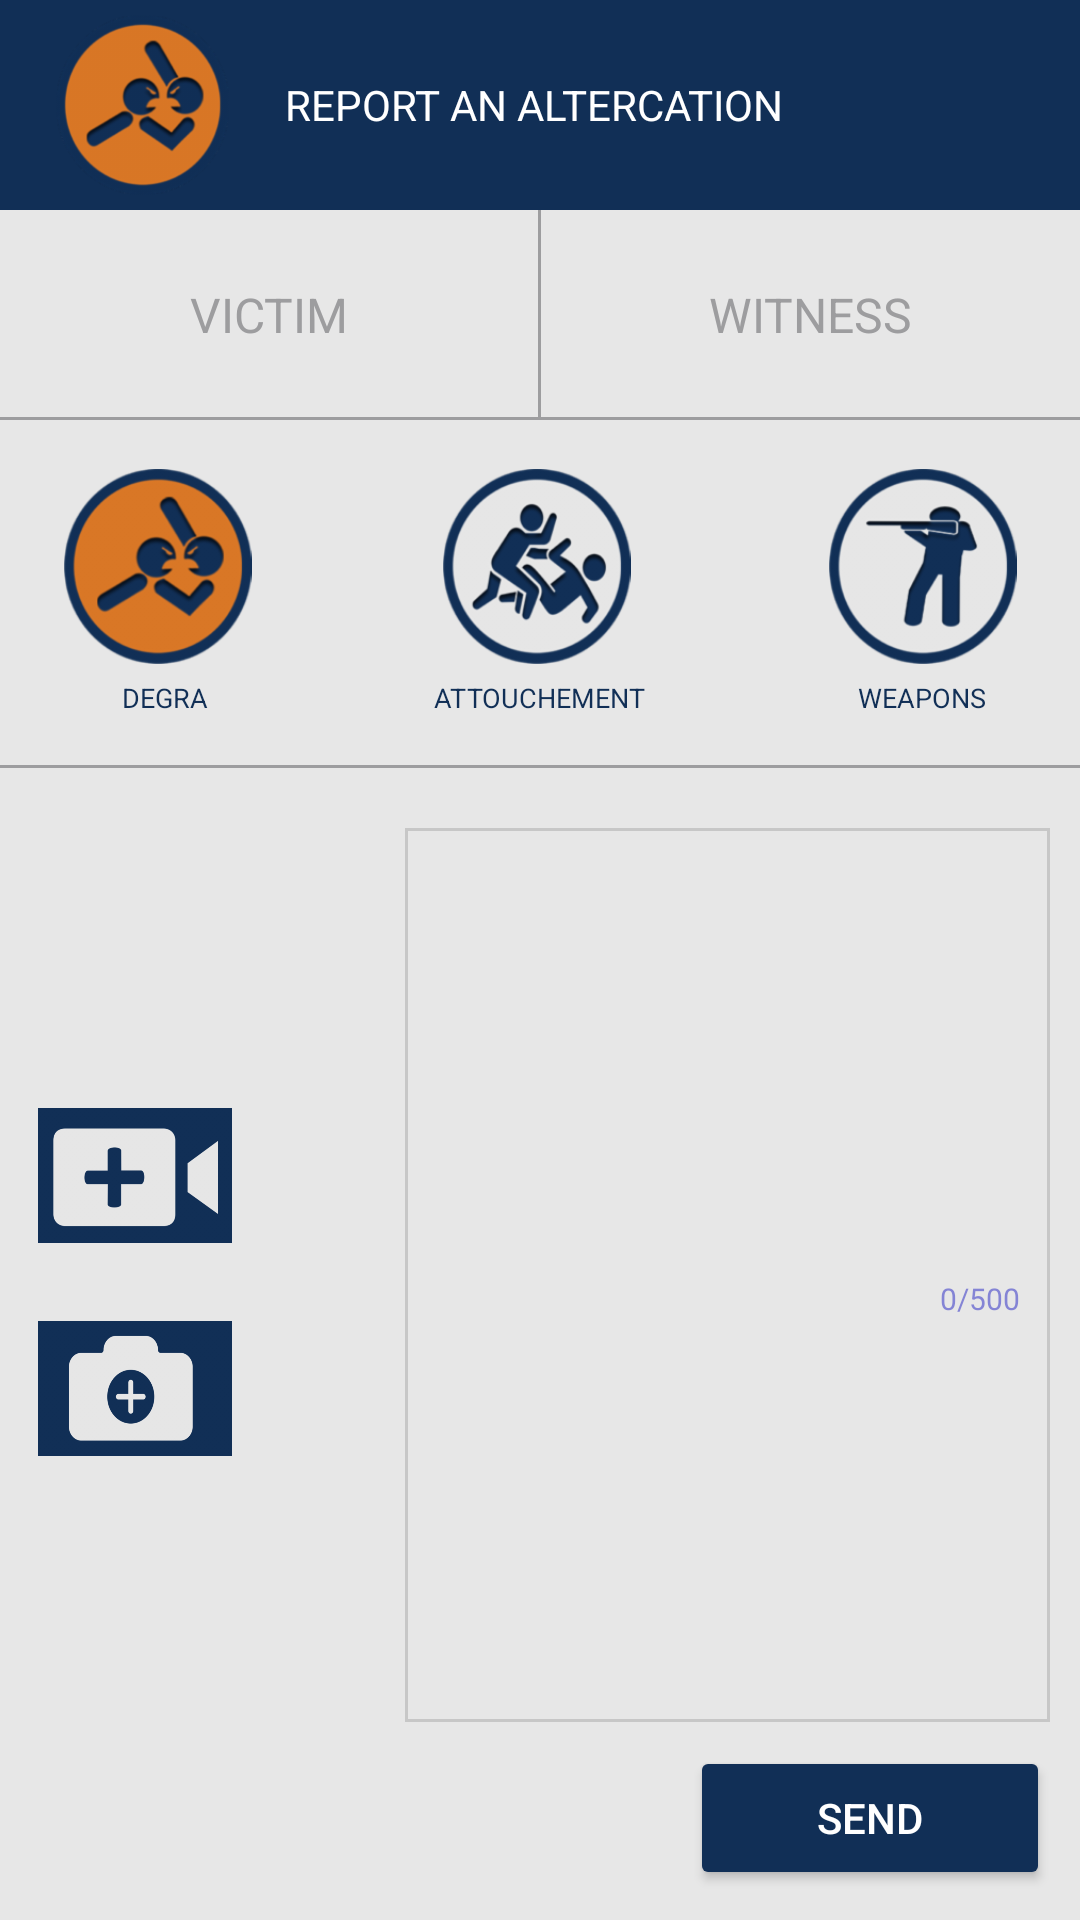

Layout XML and referenced resources for this Android screen:
<!-- AndroidManifest.xml: application theme AppTheme -->
<!-- res/layout/fragment_capture_incident.xml -->
<RelativeLayout xmlns:android="http://schemas.android.com/apk/res/android"
    xmlns:tools="http://schemas.android.com/tools"
    android:layout_width="match_parent"
    android:layout_height="match_parent"
    xmlns:app="http://schemas.android.com/apk/res-auto"
    tools:context="com.oxilo.mrsafer.fragement.CaptureIncident">

    
    <ProgressBar
        android:id="@+id/login_progress"
        style="?android:attr/progressBarStyleLarge"
        android:layout_width="wrap_content"
        android:layout_height="wrap_content"
        android:layout_centerHorizontal="true"
        android:layout_centerVertical="true"
        android:visibility="gone" />

    <RelativeLayout
        android:id="@+id/login_form"
        android:layout_width="match_parent"
        android:layout_height="match_parent">

        <RelativeLayout
            android:id="@+id/relative_first_child"
            android:layout_width="match_parent"
            android:layout_height="70dp"
            android:background="#112f56"
            android:padding="@dimen/padding_5">

            <ImageView
                android:id="@+id/report_capture_img_id"
                android:layout_width="@dimen/event_icon_width_capture_screen"
                android:layout_height="@dimen/event_icon_width_capture_screen"
                android:layout_alignParentStart="true"
                android:scaleType="centerInside"
                android:layout_marginLeft="@dimen/margin_10"
                android:adjustViewBounds="true"
                android:layout_centerVertical="true"
                android:src="@drawable/arguement"/>

            <TextView
                android:id="@+id/report_id"
                style="@style/CodeFont.White.Medium"
                android:text="@string/report_id_type"
                android:paddingLeft="@dimen/padding_15"
                android:layout_centerVertical="true"
                android:layout_toRightOf="@+id/report_capture_img_id"/>

        </RelativeLayout>

        <RelativeLayout
            android:id="@+id/relative_second_child"
            android:layout_below="@+id/relative_first_child"
            android:layout_width="match_parent"
            android:layout_height="70dp">

            <TextView
                android:id="@+id/victim"
                style="@style/CodeFont.text_unselected.Medium"
                android:layout_alignParentStart="true"
                android:gravity="center"
                android:text="@string/victim"
                android:minHeight="60dp"
                android:layout_centerVertical="true"
                android:layout_toLeftOf="@+id/seperator"/>

            <TextView
                android:id="@+id/seperator"
                android:layout_width="1dp"
                android:layout_height="match_parent"
                android:layout_centerVertical="true"
                android:layout_centerHorizontal="true"
                android:background="#9d9d9f">

            </TextView>

            <TextView
                android:id="@+id/witness"
                style="@style/CodeFont.text_unselected.Medium"
                android:layout_alignParentEnd="true"
                android:gravity="center"
                android:text="@string/witness"
                android:minHeight="60dp"
                android:layout_centerVertical="true"
                android:layout_toRightOf="@+id/seperator"/>

            <TextView
                android:layout_width="match_parent"
                android:layout_height="1dp"
                android:layout_alignParentBottom="true"
                android:background="#9d9d9f"/>

        </RelativeLayout>

        <RelativeLayout
            android:id="@+id/relative_third_child"
            android:layout_below="@+id/relative_second_child"
            android:layout_width="match_parent"
            android:layout_height="115dp"
            android:visibility="visible"
            android:padding="@dimen/padding_10">

            <LinearLayout
                android:layout_width="70dp"
                android:layout_height="wrap_content"
                android:orientation="vertical"
                android:layout_marginLeft="@dimen/margin_10"
                android:layout_centerVertical="true"
                android:layout_alignParentStart="true">

                <ImageView
                    android:id="@+id/subtype_1"
                    android:layout_width="@dimen/event_icon_width_capture_screen"
                    android:layout_height="@dimen/event_icon_width_capture_screen"
                    android:src="@drawable/arguement"
                    android:scaleType="centerInside"/>

                <TextView
                    android:id="@+id/subtype_title_1"
                    style="@style/CodeFont.Blue.Small"
                    android:gravity="center"
                    android:text="DEGRA"
                    android:textSize="9sp"
                    android:layout_marginTop="@dimen/margin_5"/>

            </LinearLayout>

            <LinearLayout
                android:layout_width="73dp"
                android:layout_height="wrap_content"
                android:orientation="vertical"
                android:layout_centerVertical="true"
                android:layout_centerHorizontal="true">

                <ImageView
                    android:id="@+id/subtype_2"
                    android:layout_width="@dimen/event_icon_width_capture_screen"
                    android:layout_height="@dimen/event_icon_width_capture_screen"
                    android:layout_marginLeft="3dp"
                    android:src="@drawable/fight"
                    android:adjustViewBounds="true"
                    android:scaleType="centerInside"/>

                <TextView
                    android:id="@+id/subtype_title_2"
                    style="@style/CodeFont.Blue.Small"
                    android:gravity="center"
                    android:textSize="9sp"
                    android:layout_marginTop="@dimen/margin_5"
                    android:text="ATTOUCHEMENT"/>

            </LinearLayout>

            <LinearLayout
                android:layout_width="wrap_content"
                android:layout_height="wrap_content"
                android:orientation="vertical"
                android:layout_marginRight="@dimen/margin_10"
                android:layout_centerVertical="true"
                android:layout_alignParentEnd="true">

                <ImageView
                    android:id="@+id/subtype_3"
                    android:layout_width="@dimen/event_icon_width_capture_screen"
                    android:layout_height="@dimen/event_icon_width_capture_screen"
                    android:src="@drawable/weapons"
                    android:adjustViewBounds="true"
                    android:scaleType="centerInside"/>

                <TextView
                    android:id="@+id/subtype_title_3"
                    style="@style/CodeFont.Blue.Small"
                    android:gravity="center"
                    android:textSize="9sp"
                    android:layout_marginTop="@dimen/margin_5"
                    android:text="WEAPONS"/>

            </LinearLayout>

        </RelativeLayout>

        <TextView
            android:id="@+id/seperator2"
            android:layout_width="match_parent"
            android:layout_height="1dp"
            android:layout_below="@+id/relative_third_child"
            android:background="#9d9d9f"/>

        <RelativeLayout
            android:layout_below="@+id/seperator2"
            android:layout_width="match_parent"
            android:layout_height="match_parent"
            android:layout_alignParentBottom="true"
            android:padding="@dimen/padding_10">

            <android.support.design.widget.TextInputLayout
                android:id="@+id/desc"
                android:layout_width="match_parent"
                android:layout_height="match_parent"
                android:layout_above="@+id/send_btn_style"
                app:counterEnabled="true"
                app:counterMaxLength="500"
                android:layout_toRightOf="@+id/linear_1"
                android:layout_marginTop="@dimen/margin_10"
                android:layout_marginLeft="15dp"
                android:layout_alignParentEnd="true"
                android:background="@drawable/rounded_corner_edittext"
                app:counterTextAppearance="@style/counterText"
                app:counterOverflowTextAppearance="@style/counterOverride"
                android:layout_marginBottom="8dp">

                <EditText
                    android:id="@+id/report_desc_id"
                    android:layout_width="match_parent"
                    android:layout_height="135dp"
                    android:ems="40"
                    android:padding="10dp"
                    android:inputType="textMultiLine"
                    android:lines="8"
                    android:minLines="1"
                    android:maxLines="15"
                    android:background="@android:color/transparent"
                    android:gravity="start"
                    android:scrollHorizontally="false"
                    android:scrollbars="vertical"
                    android:textColor="@color/unselected_text_color"
                    />

            </android.support.design.widget.TextInputLayout>

            <RelativeLayout
                android:id="@+id/linear_1"
                android:layout_width="110dp"
                android:layout_height="match_parent"
                android:layout_alignTop="@+id/desc"
                android:layout_alignBottom="@+id/desc"
                android:layout_centerVertical="true">

                <TextView
                    android:id="@+id/center_divider"
                    android:layout_width="match_parent"
                    android:layout_height="1dp"
                    android:layout_centerInParent="true"
                    android:visibility="invisible"/>

                <FrameLayout
                    android:id="@+id/framelayout"
                    android:layout_width="70dp"
                    android:layout_height="45dp"
                    android:layout_marginBottom="@dimen/margin_10"
                    android:layout_above="@+id/center_divider">
                    <ImageView
                        android:id="@+id/video_picker"
                        android:layout_width="70dp"
                        android:layout_height="45dp"
                        android:layout_gravity="center"
                        android:scaleType="fitCenter"
                        android:adjustViewBounds="true"
                        android:src="@drawable/vedio_icon"/>
                </FrameLayout>

                <ImageView
                    android:id="@+id/image_picker"
                    android:layout_width="70dp"
                    android:layout_height="45dp"
                    android:scaleType="fitCenter"
                    android:layout_marginTop="@dimen/margin_15"
                    android:adjustViewBounds="true"
                    android:layout_below="@+id/center_divider"
                    android:layout_marginBottom="10dp"
                    android:src="@drawable/camera_icon"/>
            </RelativeLayout>

            <android.support.v7.widget.AppCompatButton
                android:id="@+id/send_btn_style"
                android:layout_gravity="center"
                android:text="@string/send"
                android:layout_alignParentEnd="true"
                android:layout_alignParentBottom="true"
                style="@style/SendButtonStyle"/>

        </RelativeLayout>

    </RelativeLayout>






</RelativeLayout>
<!-- resources referenced by this layout -->
<resources>
  <color name="unselected_text_color">#8291a3</color>
  <dimen name="event_icon_width_capture_screen">65dp</dimen>
  <dimen name="margin_10">10dp</dimen>
  <dimen name="margin_15">15dp</dimen>
  <dimen name="margin_5">5dp</dimen>
  <dimen name="padding_10">10dp</dimen>
  <dimen name="padding_15">15dp</dimen>
  <dimen name="padding_5">5dp</dimen>
  <!-- drawable arguement: png bitmap (drawable-hdpi, 21499 bytes) -->
  <!-- drawable camera_icon: png bitmap (drawable-hdpi, 13985 bytes) -->
  <!-- drawable fight: png bitmap (drawable-hdpi, 24927 bytes) -->
  <!-- drawable rounded_corner_edittext (drawable) -->
  <?xml version="1.0" encoding="utf-8"?>
  <shape xmlns:android="http://schemas.android.com/apk/res/android"
      android:shape="rectangle" android:padding="15dp">
      <solid android:color="#e7e7e7"/>
      <corners
          android:bottomRightRadius="0dp"
          android:bottomLeftRadius="0dp"
          android:topLeftRadius="0dp"
          android:topRightRadius="0dp"/>
  
      <stroke android:width="1dip"
          android:color="#c7c7c7" />
  </shape>
  <!-- drawable vedio_icon: png bitmap (drawable-hdpi, 12689 bytes) -->
  <!-- drawable weapons: png bitmap (drawable-hdpi, 18822 bytes) -->
  <string name="report_id_type">REPORT AN ALTERCATION</string>
  <string name="send">SEND</string>
  <string name="victim">VICTIM</string>
  <string name="witness">WITNESS</string>
  <style name="CodeFont.Blue.Small">
          <item name="android:textSize">14sp</item>
      </style>
  <style name="CodeFont.White.Medium">
          <item name="android:textSize">14sp</item>
      </style>
  <style name="CodeFont.text_unselected.Medium">
          <item name="android:textSize">16sp</item>
      </style>
  <style name="SendButtonStyle" parent="Widget.AppCompat.Button.Colored">
          <item name="android:textSize">14sp</item>
          <item name="android:layout_width">120dp</item>
          <item name="android:layout_height">wrap_content</item>
          <item name="backgroundTint">@color/send_btn_color</item>
          <item name="colorButtonNormal">@color/send_btn_color</item>
          <item name="android:textColor">@color/white_color</item>
      </style>
  <style name="counterOverride">
          <item name="android:textColor">#ff0000</item>
          <item name="android:textSize">10sp</item>
      </style>
  <style name="counterText">
          <item name="android:textColor">#aa5353cc</item>
          <item name="android:textSize">10sp</item>
      </style>
  <style name="AppTheme" parent="Theme.AppCompat.Light.DarkActionBar">
          
          <item name="colorPrimary">@color/colorPrimary</item>
          <item name="colorPrimaryDark">@color/colorPrimaryDark</item>
          <item name="colorAccent">@color/colorAccent</item>
          <item name="android:windowBackground">@color/colorBackground</item>
          <item name="android:windowFullscreen">true</item>
          <item name="android:windowActionBar">false</item>
          <item name="windowNoTitle">true</item>
          <item name="textAllCaps">false</item>
          <item name="android:textAllCaps">false</item>
      </style>
  <color name="send_btn_color">#112f56</color>
  <color name="white_color">#ffffff</color>
  <color name="colorPrimary">#e7e7e7</color>
  <color name="colorPrimaryDark">#c8e7e7e7</color>
  <color name="colorAccent">#c7c7c7</color>
  <color name="colorBackground">#e7e7e7</color>
</resources>
